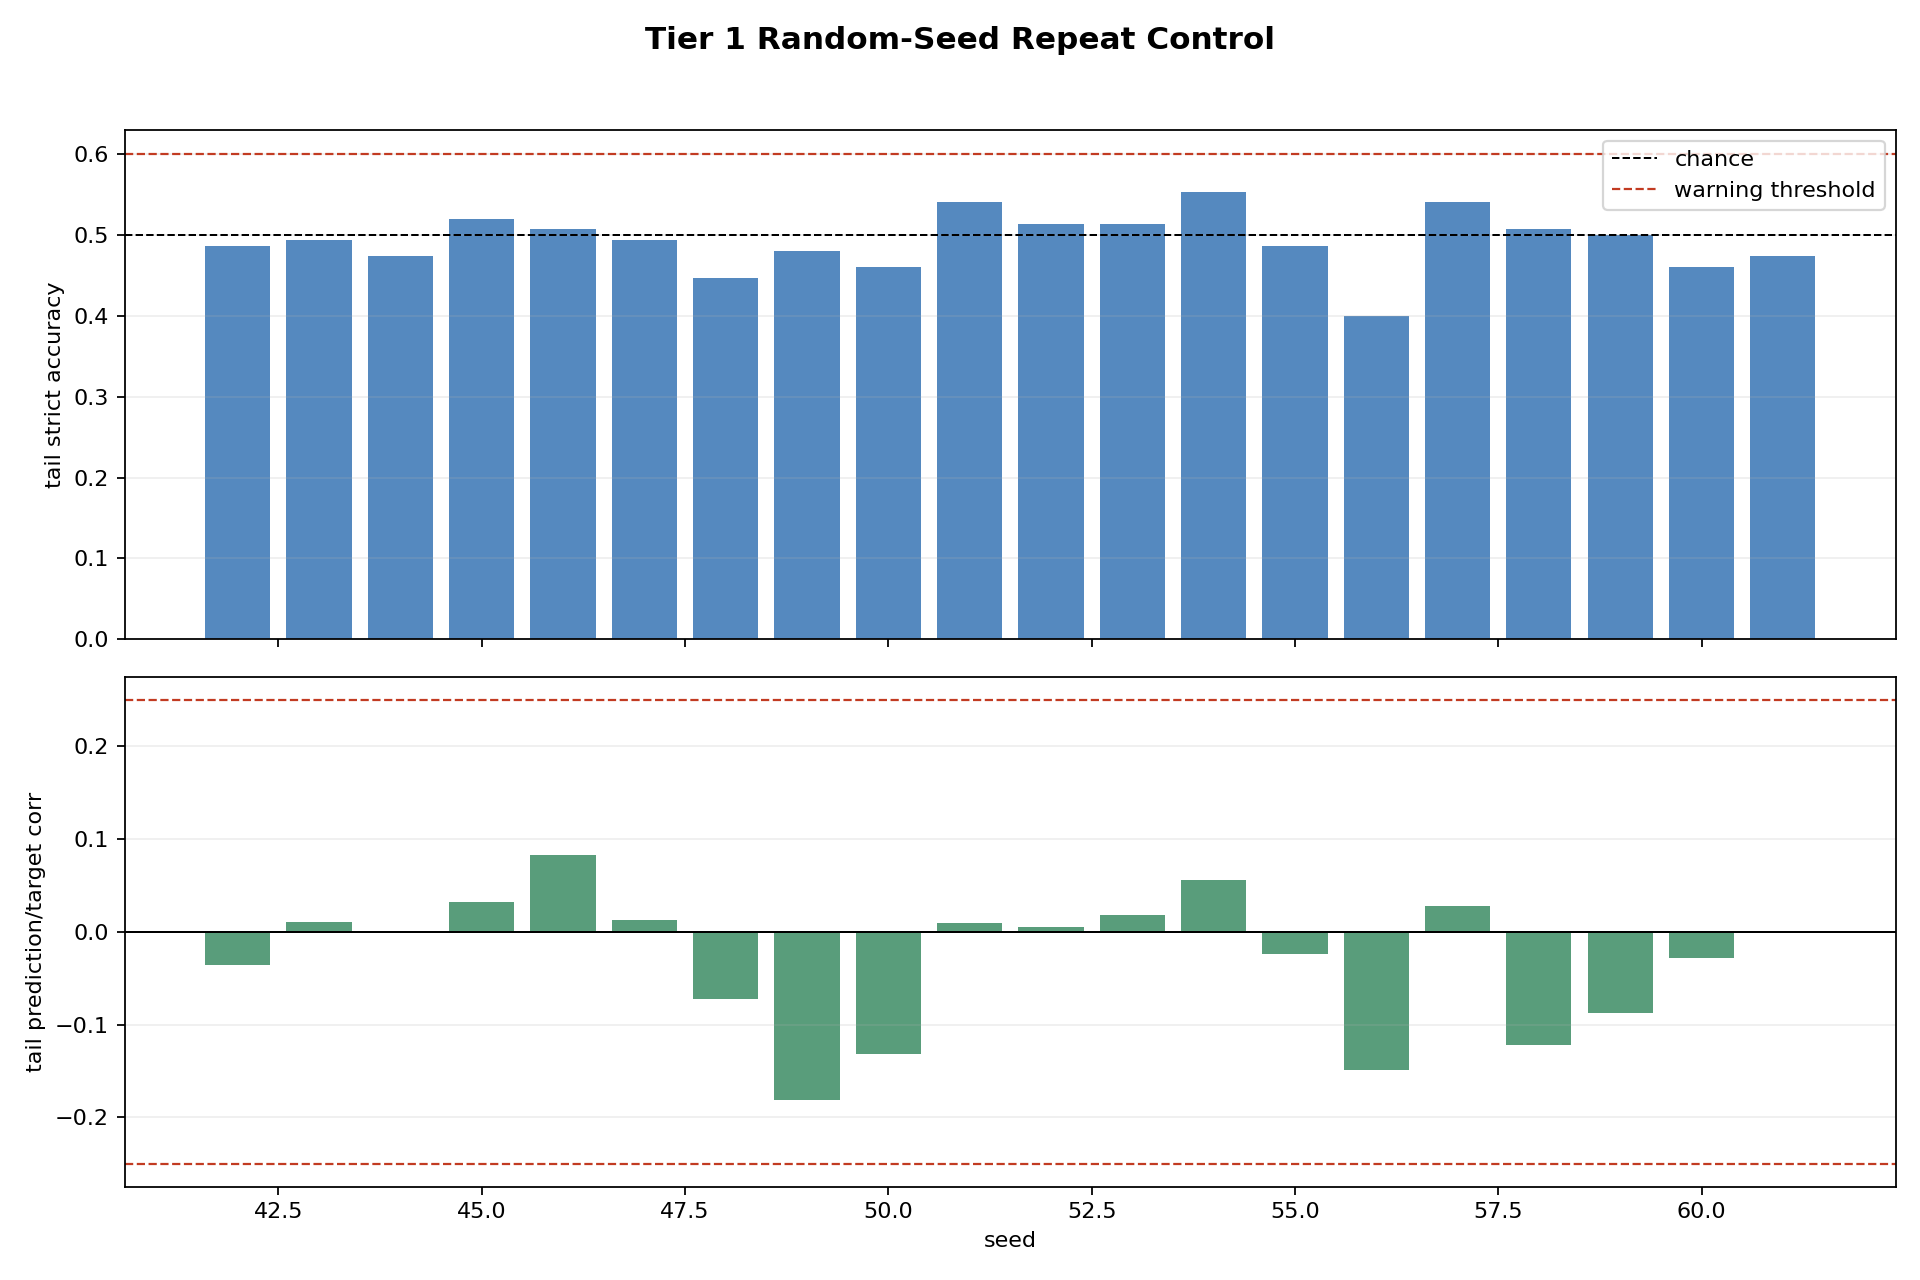

Data behind this chart, as committed beside it:
steps, warmup_steps, tail_steps, final_capital, capital_delta, max_abs_dopamine, mean_abs_dopamine, final_accuracy_ema, tail_accuracy_ema, strict_accuracy_all_nonzero_targets, strict_accuracy_tail_nonzero_targets, nonzero_target_count_tail, mean_abs_prediction, tail_mean_abs_prediction, max_abs_prediction, prediction_target_corr, tail_prediction_target_corr, final_n_alive, max_n_alive, total_births, total_deaths, seed, runtime_seconds, backend
200, 50, 150, 0.9955, -0.004481, 1, 0.6025, 0.4973, 0.4988, 0.475, 0.4867, 150, 0.06491, 0.07269, 0.1141, -0.05723, -0.03555, 9, 9, 8, 0, 42, 0.964, MockSimulator
200, 50, 150, 0.9995, -0.0004814, 1.0, 0.6817, 0.5258, 0.496, 0.4798, 0.4933, 150, 0.04322, 0.05124, 0.1131, -0.00552, 0.01085, 9, 9, 8, 0, 43, 0.7181, MockSimulator
200, 50, 150, 1.015, 0.01488, 1, 0.7834, 0.4883, 0.5021, 0.4824, 0.4733, 150, 0.07323, 0.08928, 0.1564, 0.004608, -3.580474290482605e-05, 10, 10, 9, 0, 44, 0.639, MockSimulator
200, 50, 150, 0.9943, -0.005685, 1, 0.5747, 0.5228, 0.5036, 0.525, 0.52, 150, 0.07256, 0.08374, 0.1551, 0.01806, 0.03202, 9, 9, 8, 0, 45, 0.65, MockSimulator
200, 50, 150, 1.01, 0.009571, 0.9998, 0.538, 0.5205, 0.5047, 0.535, 0.5067, 150, 0.08353, 0.09166, 0.1876, 0.1081, 0.08308, 9, 9, 8, 0, 46, 0.63, MockSimulator
200, 50, 150, 1.002, 0.002137, 1.0, 0.7815, 0.4763, 0.4985, 0.5025, 0.4933, 150, 0.04224, 0.05086, 0.08665, 0.01227, 0.013, 10, 10, 9, 0, 47, 0.6419, MockSimulator
200, 50, 150, 1.002, 0.001773, 0.9903, 0.3674, 0.4864, 0.4981, 0.485, 0.4467, 150, 0.04478, 0.04272, 0.09856, -0.05225, -0.07241, 8, 8, 7, 0, 48, 0.6322, MockSimulator
200, 50, 150, 1.011, 0.01115, 1.0, 0.6723, 0.4778, 0.475, 0.4798, 0.48, 150, 0.04142, 0.04728, 0.08454, -0.1553, -0.1819, 9, 9, 8, 0, 49, 0.7188, MockSimulator
200, 50, 150, 1.01, 0.01034, 0.9999, 0.5959, 0.4928, 0.5039, 0.4899, 0.46, 150, 0.07105, 0.07786, 0.1363, -0.0757, -0.1314, 9, 9, 8, 0, 50, 0.9813, MockSimulator
200, 50, 150, 0.9967, -0.003291, 1, 0.628, 0.5399, 0.5111, 0.5126, 0.54, 150, 0.08707, 0.1099, 0.2141, 0.009392, 0.009606, 10, 10, 9, 0, 51, 0.7031, MockSimulator
200, 50, 150, 0.9961, -0.003881, 1.0, 0.7849, 0.5154, 0.5055, 0.505, 0.5133, 150, 0.07497, 0.09329, 0.1526, 0.0004157, 0.004973, 10, 10, 9, 0, 52, 0.6761, MockSimulator
200, 50, 150, 0.9951, -0.004854, 1.0, 0.7719, 0.5094, 0.4843, 0.5152, 0.5133, 150, 0.04427, 0.05149, 0.1267, 0.03653, 0.01814, 10, 10, 9, 0, 53, 0.6405, MockSimulator
200, 50, 150, 1.003, 0.002573, 1, 0.6494, 0.5275, 0.5105, 0.535, 0.5533, 150, 0.07543, 0.0901, 0.1369, 0.04914, 0.05615, 10, 10, 9, 0, 54, 0.6336, MockSimulator
200, 50, 150, 0.9939, -0.006065, 1, 0.5978, 0.5123, 0.5, 0.5, 0.4867, 150, 0.06212, 0.06868, 0.154, 0.002787, -0.02336, 9, 9, 8, 0, 55, 0.6341, MockSimulator
200, 50, 150, 1.005, 0.0052, 1.0, 0.5912, 0.4669, 0.4681, 0.4221, 0.4, 150, 0.02366, 0.02384, 0.06147, -0.152, -0.1495, 8, 8, 7, 0, 56, 0.6639, MockSimulator
200, 50, 150, 0.9995, -0.0005086, 1, 0.7068, 0.528, 0.5095, 0.54, 0.54, 150, 0.06655, 0.07699, 0.1335, 0.03169, 0.02751, 10, 10, 9, 0, 57, 0.6497, MockSimulator
200, 50, 150, 1.035, 0.03495, 1, 0.5926, 0.5011, 0.4869, 0.5075, 0.5067, 150, 0.04691, 0.04947, 0.09905, -0.0881, -0.1225, 9, 9, 8, 0, 58, 0.6172, MockSimulator
200, 50, 150, 0.9981, -0.001936, 1.0, 0.6212, 0.4868, 0.4853, 0.4899, 0.5, 150, 0.05169, 0.05828, 0.1234, -0.08106, -0.0875, 9, 9, 8, 0, 59, 0.6841, MockSimulator
200, 50, 150, 1.003, 0.002827, 1.0, 0.6412, 0.4788, 0.4806, 0.475, 0.46, 150, 0.03782, 0.0423, 0.08434, -0.0381, -0.02814, 9, 9, 8, 0, 60, 0.6365, MockSimulator
200, 50, 150, 0.9929, -0.007064, 0.9449, 0.407, 0.4882, 0.4994, 0.5025, 0.4733, 150, 0.0657, 0.0646, 0.1069, 0.0229, 0.001131, 8, 8, 7, 0, 61, 0.6527, MockSimulator
